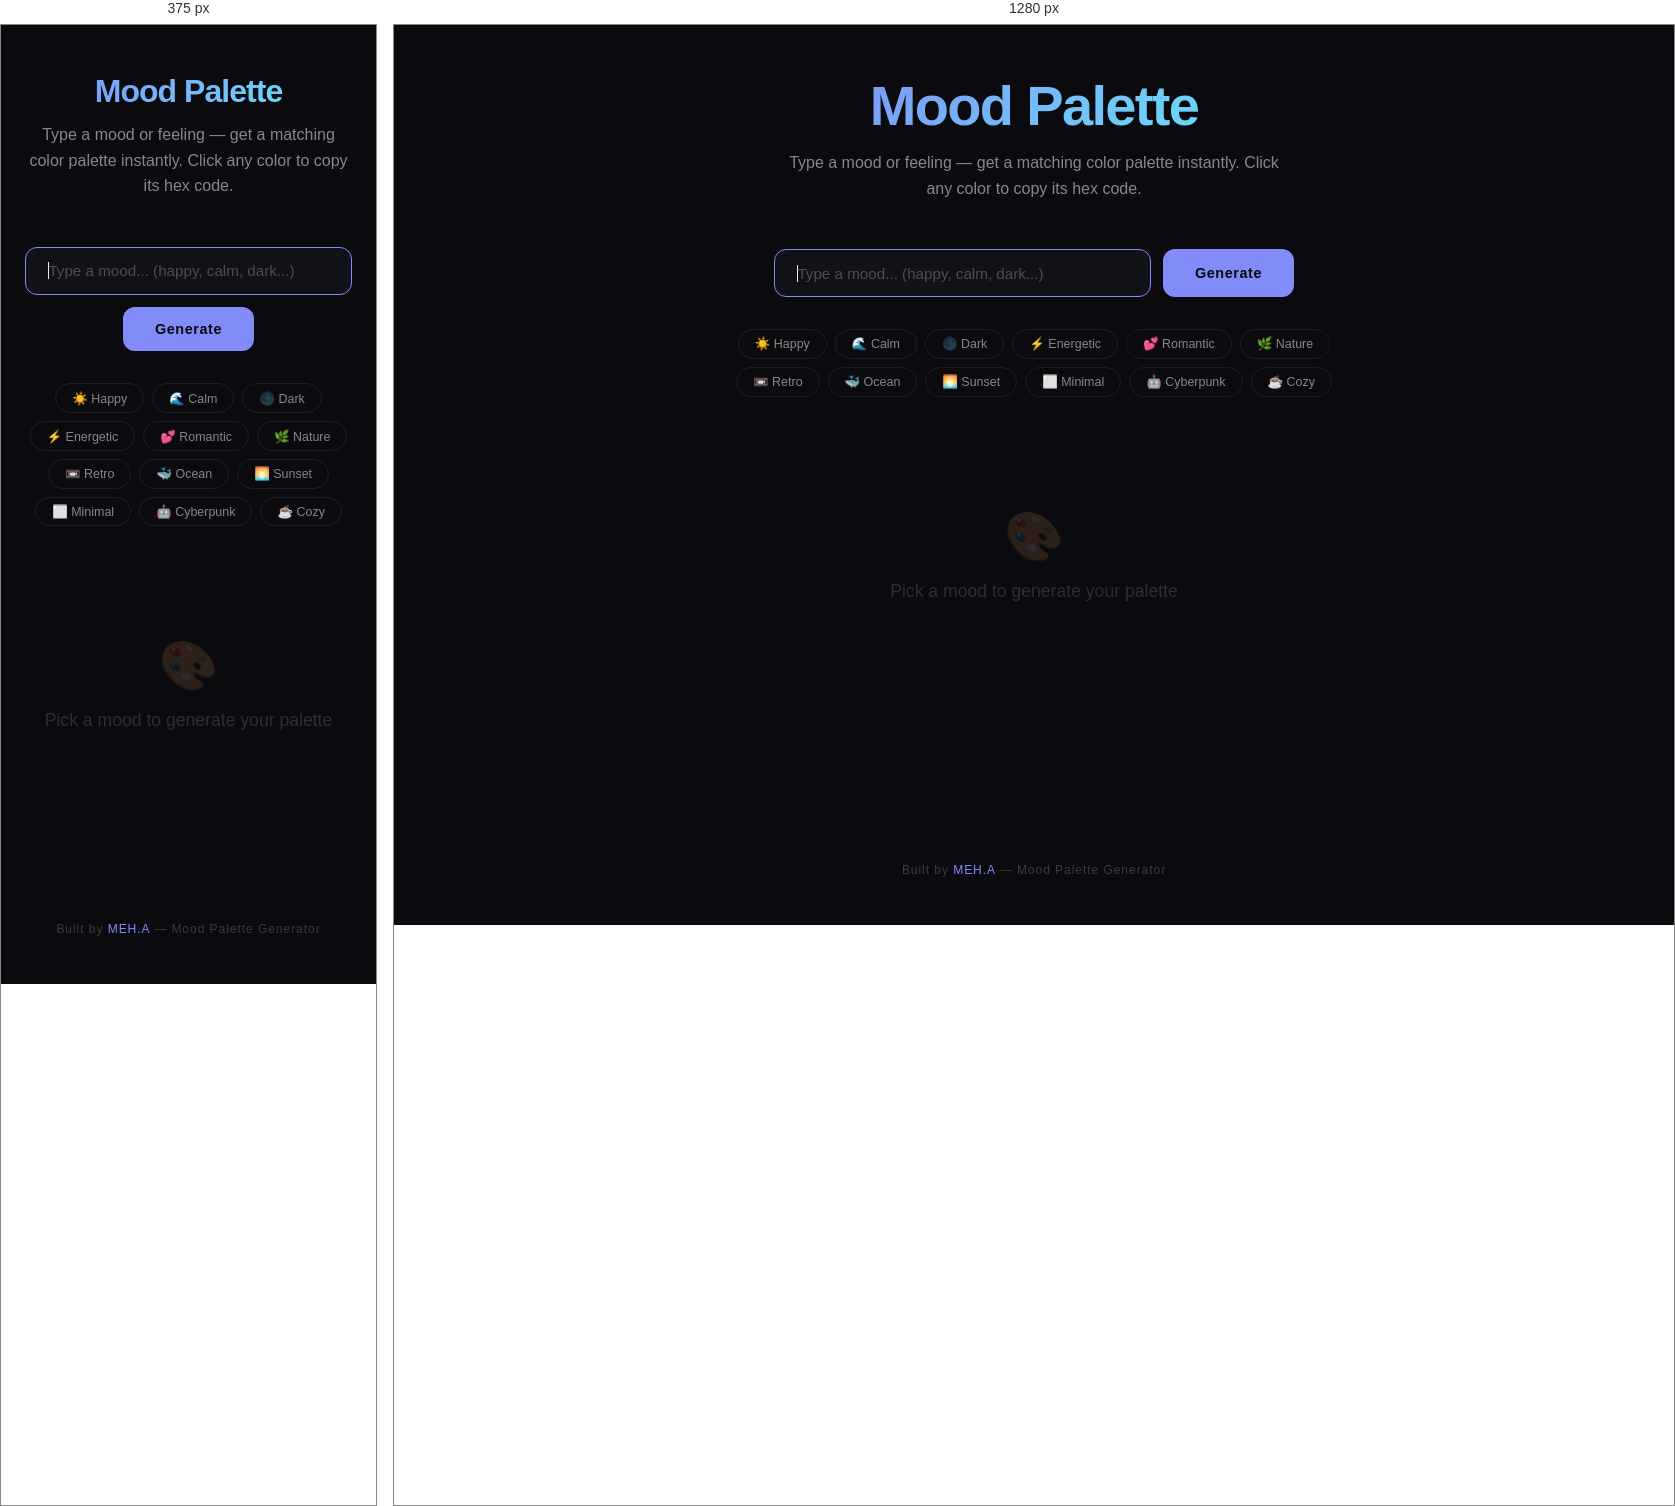
Rendered at 375 px and 1280 px, left to right.

<!-- file: index.html -->
<!DOCTYPE html>
<html lang="en">
<head>
  <meta charset="UTF-8">
  <meta name="viewport" content="width=device-width, initial-scale=1.0">
  <title>Mood Palette — Generate Colors by Feeling</title>
  <link rel="preconnect" href="https://fonts.googleapis.com">
  <link href="https://fonts.googleapis.com/css2?family=Space+Grotesk:wght@400;500;600;700&family=Space+Mono:wght@400;700&display=swap" rel="stylesheet">
  <style>
    *, *::before, *::after { margin: 0; padding: 0; box-sizing: border-box; }

    :root {
      --bg: #0a0a0f;
      --surface: #111118;
      --border: rgba(255,255,255,0.08);
      --text: #eeecea;
      --muted: #888;
      --accent: #818cf8;
      --accent2: #67e8f9;
    }

    body {
      background: var(--bg);
      color: var(--text);
      font-family: 'Space Grotesk', sans-serif;
      min-height: 100vh;
      display: flex;
      flex-direction: column;
      align-items: center;
      padding: 3rem 1.5rem;
    }

    header {
      text-align: center;
      margin-bottom: 3rem;
    }

    h1 {
      font-size: clamp(2rem, 5vw, 3.5rem);
      font-weight: 700;
      letter-spacing: -0.03em;
      margin-bottom: 0.75rem;
      background: linear-gradient(135deg, var(--accent), var(--accent2));
      -webkit-background-clip: text;
      -webkit-text-fill-color: transparent;
      background-clip: text;
    }

    .subtitle {
      color: var(--muted);
      font-size: 1rem;
      line-height: 1.6;
      max-width: 500px;
    }

    .input-area {
      display: flex;
      gap: 0.75rem;
      margin-bottom: 2rem;
      width: 100%;
      max-width: 520px;
      flex-wrap: wrap;
      justify-content: center;
    }

    .mood-input {
      flex: 1;
      min-width: 240px;
      padding: 0.9rem 1.4rem;
      background: var(--surface);
      border: 1px solid var(--border);
      border-radius: 12px;
      color: var(--text);
      font-family: inherit;
      font-size: 0.95rem;
      outline: none;
      transition: border-color 0.3s;
    }

    .mood-input::placeholder { color: rgba(255,255,255,0.25); }
    .mood-input:focus { border-color: var(--accent); }

    .generate-btn {
      padding: 0.9rem 2rem;
      background: var(--accent);
      color: #0a0a0f;
      border: none;
      border-radius: 12px;
      font-family: inherit;
      font-size: 0.9rem;
      font-weight: 600;
      letter-spacing: 0.04em;
      cursor: pointer;
      transition: all 0.25s;
    }

    .generate-btn:hover {
      background: #a5b4fc;
      transform: translateY(-2px);
      box-shadow: 0 8px 24px rgba(129,140,248,0.3);
    }

    .mood-tags {
      display: flex;
      flex-wrap: wrap;
      gap: 0.5rem;
      justify-content: center;
      margin-bottom: 3rem;
      max-width: 600px;
    }

    .mood-tag {
      padding: 0.4rem 1rem;
      border: 1px solid var(--border);
      border-radius: 100px;
      font-size: 0.78rem;
      color: var(--muted);
      cursor: pointer;
      transition: all 0.25s;
      background: transparent;
      font-family: inherit;
    }

    .mood-tag:hover {
      border-color: var(--accent);
      color: var(--accent);
      background: rgba(129,140,248,0.08);
    }

    .palette-container {
      width: 100%;
      max-width: 700px;
      min-height: 300px;
      display: flex;
      flex-direction: column;
      gap: 1.5rem;
    }

    .palette-label {
      font-family: 'Space Mono', monospace;
      font-size: 0.72rem;
      letter-spacing: 0.15em;
      text-transform: uppercase;
      color: var(--muted);
      text-align: center;
    }

    .palette-row {
      display: flex;
      border-radius: 16px;
      overflow: hidden;
      height: 180px;
      box-shadow: 0 16px 48px rgba(0,0,0,0.4);
      animation: fadeUp 0.5s ease-out;
    }

    @keyframes fadeUp {
      from { opacity: 0; transform: translateY(20px); }
      to { opacity: 1; transform: translateY(0); }
    }

    .color-swatch {
      flex: 1;
      display: flex;
      align-items: flex-end;
      justify-content: center;
      padding-bottom: 1rem;
      cursor: pointer;
      transition: flex 0.3s ease;
      position: relative;
    }

    .color-swatch:hover {
      flex: 1.5;
    }

    .color-hex {
      font-family: 'Space Mono', monospace;
      font-size: 0.72rem;
      letter-spacing: 0.08em;
      padding: 0.3rem 0.7rem;
      border-radius: 6px;
      background: rgba(0,0,0,0.35);
      backdrop-filter: blur(8px);
      color: #fff;
      opacity: 0;
      transform: translateY(6px);
      transition: all 0.25s;
    }

    .color-swatch:hover .color-hex {
      opacity: 1;
      transform: translateY(0);
    }

    .copied-toast {
      position: fixed;
      bottom: 2rem;
      left: 50%;
      transform: translateX(-50%) translateY(20px);
      background: var(--accent);
      color: #0a0a0f;
      padding: 0.6rem 1.4rem;
      border-radius: 100px;
      font-size: 0.82rem;
      font-weight: 600;
      opacity: 0;
      transition: all 0.3s;
      pointer-events: none;
      z-index: 100;
    }

    .copied-toast.show {
      opacity: 1;
      transform: translateX(-50%) translateY(0);
    }

    .palette-info {
      display: flex;
      justify-content: space-between;
      flex-wrap: wrap;
      gap: 0.5rem;
    }

    .palette-name {
      font-weight: 600;
      font-size: 1.1rem;
    }

    .palette-mood {
      font-family: 'Space Mono', monospace;
      font-size: 0.75rem;
      color: var(--accent2);
      letter-spacing: 0.08em;
    }

    .empty-state {
      text-align: center;
      color: rgba(255,255,255,0.15);
      font-size: 1.1rem;
      padding: 4rem 0;
    }

    .empty-state span {
      font-size: 3rem;
      display: block;
      margin-bottom: 1rem;
    }

    footer {
      margin-top: auto;
      padding-top: 3rem;
      text-align: center;
      color: rgba(255,255,255,0.2);
      font-size: 0.75rem;
      letter-spacing: 0.08em;
    }

    footer a {
      color: var(--accent);
      text-decoration: none;
    }

    @media (max-width: 500px) {
      .palette-row { height: 140px; border-radius: 12px; }
      .color-hex { font-size: 0.6rem; }
    }
  </style>
</head>
<body>

  <header>
    <h1>Mood Palette</h1>
    <p class="subtitle">Type a mood or feeling — get a matching color palette instantly. Click any color to copy its hex code.</p>
  </header>

  <div class="input-area">
    <input type="text" class="mood-input" id="moodInput" placeholder="Type a mood... (happy, calm, dark...)" autofocus>
    <button class="generate-btn" id="generateBtn">Generate</button>
  </div>

  <div class="mood-tags" id="moodTags">
    <button class="mood-tag" data-mood="happy">☀️ Happy</button>
    <button class="mood-tag" data-mood="calm">🌊 Calm</button>
    <button class="mood-tag" data-mood="dark">🌑 Dark</button>
    <button class="mood-tag" data-mood="energetic">⚡ Energetic</button>
    <button class="mood-tag" data-mood="romantic">💕 Romantic</button>
    <button class="mood-tag" data-mood="nature">🌿 Nature</button>
    <button class="mood-tag" data-mood="retro">📼 Retro</button>
    <button class="mood-tag" data-mood="ocean">🐳 Ocean</button>
    <button class="mood-tag" data-mood="sunset">🌅 Sunset</button>
    <button class="mood-tag" data-mood="minimal">⬜ Minimal</button>
    <button class="mood-tag" data-mood="cyberpunk">🤖 Cyberpunk</button>
    <button class="mood-tag" data-mood="cozy">☕ Cozy</button>
  </div>

  <div class="palette-container" id="paletteContainer">
    <div class="empty-state">
      <span>🎨</span>
      Pick a mood to generate your palette
    </div>
  </div>

  <div class="copied-toast" id="toast">Copied!</div>

  <footer>
    Built by <a href="../index.html">MEH.A</a> — Mood Palette Generator
  </footer>

  <script>
    const moodPalettes = {
      happy: [
        { name: 'Sunshine Burst', colors: ['#FFD93D', '#FF6B6B', '#4ECDC4', '#1A535C', '#F7FFF7'] },
        { name: 'Joy Ride', colors: ['#FFC145', '#FF6F61', '#5CCCCC', '#2C3E50', '#ECF0F1'] },
        { name: 'Cheerful Dawn', colors: ['#FFBE76', '#FF7979', '#BADC58', '#6AB04C', '#FFF3E0'] },
      ],
      calm: [
        { name: 'Tranquil Waters', colors: ['#A8DADC', '#457B9D', '#1D3557', '#F1FAEE', '#E8E8E4'] },
        { name: 'Zen Garden', colors: ['#B5C7A3', '#8FA67D', '#6B8F5B', '#E8DCC8', '#F5F0E8'] },
        { name: 'Soft Morning', colors: ['#C4D7E0', '#9BB5C4', '#7096A8', '#E8D5C4', '#FAF5F0'] },
      ],
      dark: [
        { name: 'Midnight Void', colors: ['#0D0D0D', '#1A1A2E', '#16213E', '#0F3460', '#533483'] },
        { name: 'Shadow Realm', colors: ['#0B0B0B', '#1B1B2F', '#2D132C', '#462255', '#1A1A2E'] },
        { name: 'Deep Abyss', colors: ['#0A0A0F', '#12121A', '#1E1E2E', '#2A2A3A', '#363646'] },
      ],
      energetic: [
        { name: 'Electric Pulse', colors: ['#FF006E', '#FB5607', '#FFBE0B', '#3A86FF', '#8338EC'] },
        { name: 'Neon Rush', colors: ['#FF0055', '#FF6600', '#FFCC00', '#00CC99', '#6633FF'] },
        { name: 'Power Surge', colors: ['#E63946', '#F4A261', '#E9C46A', '#2A9D8F', '#264653'] },
      ],
      romantic: [
        { name: 'Rose Petal', colors: ['#FF6B6B', '#EE5A6F', '#CC4466', '#F7CAD0', '#FFF0F3'] },
        { name: 'Love Letter', colors: ['#E8557A', '#D4426C', '#A83B5C', '#F5C5D0', '#FDE8EE'] },
        { name: 'Blush Kiss', colors: ['#FF85A1', '#FF4D6D', '#C9184A', '#FFB3C6', '#FFF0F5'] },
      ],
      nature: [
        { name: 'Forest Floor', colors: ['#2D6A4F', '#40916C', '#52B788', '#95D5B2', '#D8F3DC'] },
        { name: 'Earth Tones', colors: ['#5F4B3A', '#7D6B5D', '#A3917F', '#C9B99A', '#E8DCC8'] },
        { name: 'Wild Meadow', colors: ['#386641', '#6A994E', '#A7C957', '#F2E8CF', '#BC4749'] },
      ],
      retro: [
        { name: 'Vintage Fade', colors: ['#E3B23C', '#A37B4F', '#6E4B3A', '#D4A574', '#F2E2C4'] },
        { name: '70s Groove', colors: ['#DB7C26', '#D8572A', '#C32F27', '#780116', '#F7B267'] },
        { name: 'Old Film', colors: ['#8B6914', '#A67B3E', '#C4975A', '#DDB87C', '#F5DEB3'] },
      ],
      ocean: [
        { name: 'Deep Blue', colors: ['#03045E', '#023E8A', '#0077B6', '#0096C7', '#48CAE4'] },
        { name: 'Coral Reef', colors: ['#005F73', '#0A9396', '#94D2BD', '#E9D8A6', '#EE9B00'] },
        { name: 'Tidal Wave', colors: ['#0B132B', '#1C2541', '#3A506B', '#5BC0BE', '#6FFFE9'] },
      ],
      sunset: [
        { name: 'Golden Hour', colors: ['#FF6B35', '#F7C59F', '#EFEFD0', '#004E89', '#1A659E'] },
        { name: 'Dusk Glow', colors: ['#FF595E', '#FF924C', '#FFCA3A', '#8AC926', '#1982C4'] },
        { name: 'Horizon Fire', colors: ['#D62828', '#F77F00', '#FCBF49', '#EAE2B7', '#003049'] },
      ],
      minimal: [
        { name: 'Pure Clean', colors: ['#FFFFFF', '#F5F5F5', '#E0E0E0', '#BDBDBD', '#212121'] },
        { name: 'Paper & Ink', colors: ['#FAFAFA', '#EEEEEE', '#CCCCCC', '#666666', '#111111'] },
        { name: 'Soft Grey', colors: ['#F8F9FA', '#E9ECEF', '#DEE2E6', '#ADB5BD', '#343A40'] },
      ],
      cyberpunk: [
        { name: 'Neon Grid', colors: ['#0D0221', '#0A0A23', '#FF00FF', '#00FFFF', '#FFD700'] },
        { name: 'Synth Wave', colors: ['#120458', '#7B2D8E', '#F72585', '#4CC9F0', '#4361EE'] },
        { name: 'Hacker Mode', colors: ['#0A0A0A', '#0D1117', '#00FF41', '#39FF14', '#1A1A2E'] },
      ],
      cozy: [
        { name: 'Warm Blanket', colors: ['#8B4513', '#A0522D', '#CD853F', '#DEB887', '#FAF0E6'] },
        { name: 'Autumn Cabin', colors: ['#6B3A2A', '#8B5E3C', '#C19A6B', '#E8C89E', '#FFF5EB'] },
        { name: 'Candlelight', colors: ['#704214', '#A0612E', '#CC8844', '#E8BB7F', '#FFF8F0'] },
      ],
    };

    // Fallback random palette for unknown moods
    function generateRandomPalette(mood) {
      const hueBase = hashString(mood) % 360;
      const colors = [];
      for (let i = 0; i < 5; i++) {
        const h = (hueBase + i * 42) % 360;
        const s = 50 + (i * 8);
        const l = 25 + (i * 14);
        colors.push(hslToHex(h, Math.min(s, 90), Math.min(l, 85)));
      }
      return { name: `${capitalize(mood)} Vibes`, colors };
    }

    function hashString(str) {
      let hash = 0;
      for (let i = 0; i < str.length; i++) {
        hash = str.charCodeAt(i) + ((hash << 5) - hash);
      }
      return Math.abs(hash);
    }

    function hslToHex(h, s, l) {
      l /= 100; s /= 100;
      const a = s * Math.min(l, 1 - l);
      const f = n => {
        const k = (n + h / 30) % 12;
        const color = l - a * Math.max(Math.min(k - 3, 9 - k, 1), -1);
        return Math.round(255 * color).toString(16).padStart(2, '0');
      };
      return `#${f(0)}${f(8)}${f(4)}`.toUpperCase();
    }

    function capitalize(s) { return s.charAt(0).toUpperCase() + s.slice(1); }

    const input = document.getElementById('moodInput');
    const btn = document.getElementById('generateBtn');
    const container = document.getElementById('paletteContainer');
    const toast = document.getElementById('toast');

    function generatePalette(mood) {
      mood = mood.toLowerCase().trim();
      if (!mood) return;

      input.value = mood;

      let palette;
      if (moodPalettes[mood]) {
        const options = moodPalettes[mood];
        palette = options[Math.floor(Math.random() * options.length)];
      } else {
        palette = generateRandomPalette(mood);
      }

      container.innerHTML = `
        <div class="palette-info">
          <span class="palette-name">${palette.name}</span>
          <span class="palette-mood">${mood.toUpperCase()}</span>
        </div>
        <div class="palette-row">
          ${palette.colors.map(c => `
            <div class="color-swatch" style="background:${c}" onclick="copyColor('${c}')" title="Click to copy ${c}">
              <span class="color-hex">${c}</span>
            </div>
          `).join('')}
        </div>
        <p class="palette-label">Click any color to copy • Generate again for variations</p>
      `;
    }

    function copyColor(hex) {
      navigator.clipboard.writeText(hex).then(() => {
        toast.textContent = `Copied ${hex}`;
        toast.classList.add('show');
        setTimeout(() => toast.classList.remove('show'), 1500);
      });
    }

    btn.addEventListener('click', () => generatePalette(input.value));
    input.addEventListener('keydown', e => { if (e.key === 'Enter') generatePalette(input.value); });

    document.querySelectorAll('.mood-tag').forEach(tag => {
      tag.addEventListener('click', () => generatePalette(tag.dataset.mood));
    });
  </script>
</body>
</html>